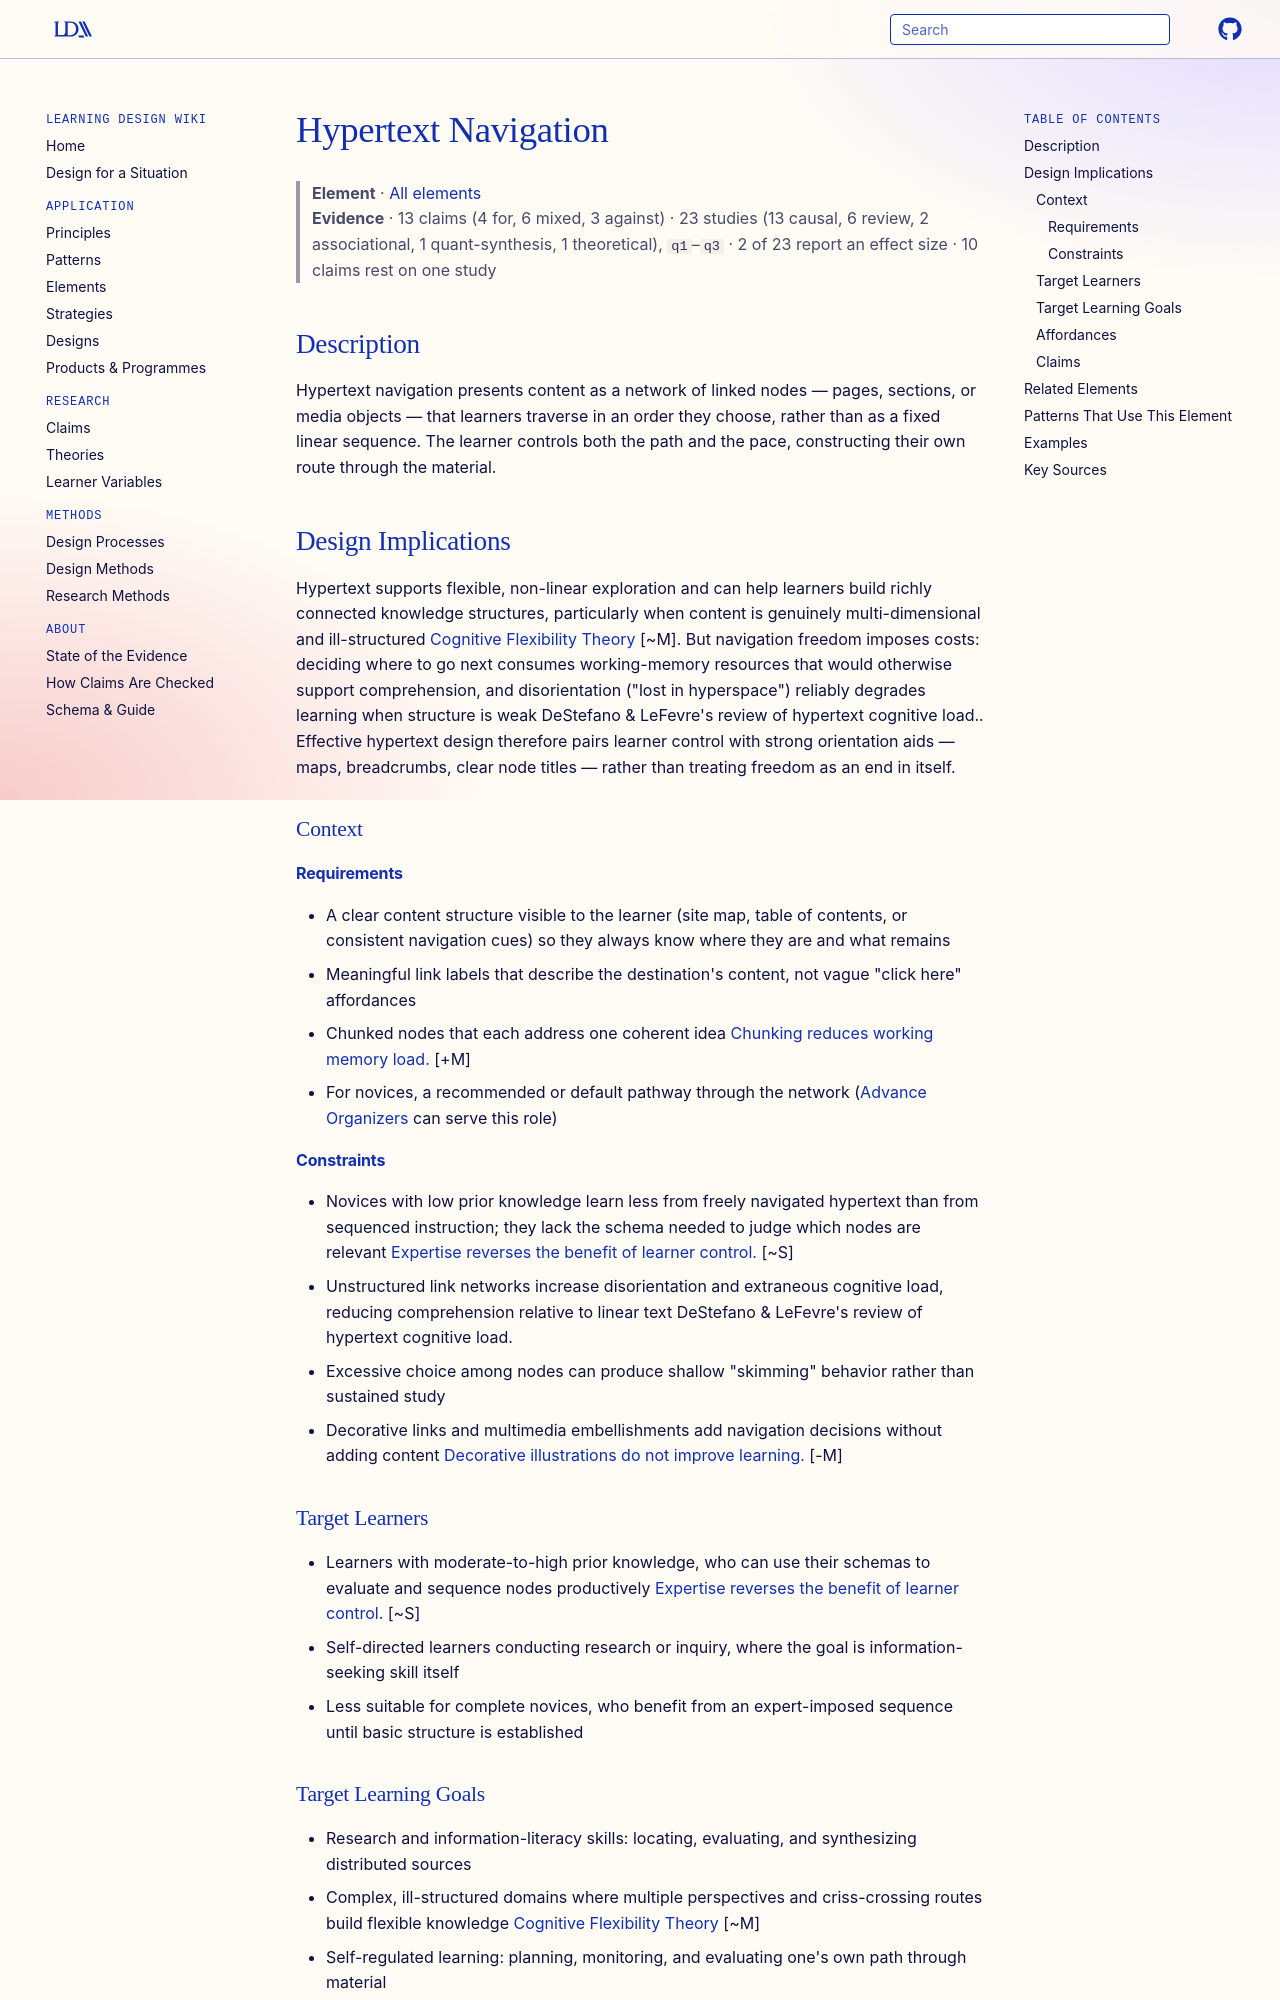

repository: Learning-Design-Alliance/learning-wiki · page: elements/hypertext-navigation/index.html · generator: mkdocs

---
type: element
id: hypertext-navigation
title: Hypertext Navigation
description: Learners explore interconnected digital content at their own pace.
canonical: true
status: review
generated:
  by: "claude/unspecified"
  at: 2026-08-29
---

# Hypertext Navigation

> **Element** · [All elements](index.md)
> **Evidence** · 13 claims (4 for, 6 mixed, 3 against) · 23 studies (13 causal, 6 review, 2 associational, 1 quant-synthesis, 1 theoretical), `q1`–`q3` · 2 of 23 report an effect size · 10 claims rest on one study

## Description
Hypertext navigation presents content as a network of linked nodes — pages, sections, or media objects — that learners traverse in an order they choose, rather than as a fixed linear sequence. The learner controls both the path and the pace, constructing their own route through the material.

## Design Implications

Hypertext supports flexible, non-linear exploration and can help learners build richly connected knowledge structures, particularly when content is genuinely multi-dimensional and ill-structured [Cognitive Flexibility Theory](../theories/cognitive-flexibility-theory.md) [~M]. But navigation freedom imposes costs: deciding where to go next consumes working-memory resources that would otherwise support comprehension, and disorientation ("lost in hyperspace") reliably degrades learning when structure is weak DeStefano & LeFevre's review of hypertext cognitive load.. Effective hypertext design therefore pairs learner control with strong orientation aids — maps, breadcrumbs, clear node titles — rather than treating freedom as an end in itself.

### Context
#### Requirements
- A clear content structure visible to the learner (site map, table of contents, or consistent navigation cues) so they always know where they are and what remains
- Meaningful link labels that describe the destination's content, not vague "click here" affordances
- Chunked nodes that each address one coherent idea [Chunking reduces working memory load.](../claims/chunking-reduces-working-memory-load.md) [+M]
- For novices, a recommended or default pathway through the network ([Advance Organizers](advance-organizers.md) can serve this role)

#### Constraints
- Novices with low prior knowledge learn less from freely navigated hypertext than from sequenced instruction; they lack the schema needed to judge which nodes are relevant [Expertise reverses the benefit of learner control.](../claims/expertise-reversal-effect.md) [~S]
- Unstructured link networks increase disorientation and extraneous cognitive load, reducing comprehension relative to linear text DeStefano & LeFevre's review of hypertext cognitive load.
- Excessive choice among nodes can produce shallow "skimming" behavior rather than sustained study
- Decorative links and multimedia embellishments add navigation decisions without adding content [Decorative illustrations do not improve learning.](../claims/seductive-details-effect.md) [-M]

### Target Learners
- Learners with moderate-to-high prior knowledge, who can use their schemas to evaluate and sequence nodes productively [Expertise reverses the benefit of learner control.](../claims/expertise-reversal-effect.md) [~S]
- Self-directed learners conducting research or inquiry, where the goal is information-seeking skill itself
- Less suitable for complete novices, who benefit from an expert-imposed sequence until basic structure is established

### Target Learning Goals
- Research and information-literacy skills: locating, evaluating, and synthesizing distributed sources
- Complex, ill-structured domains where multiple perspectives and criss-crossing routes build flexible knowledge [Cognitive Flexibility Theory](../theories/cognitive-flexibility-theory.md) [~M]
- Self-regulated learning: planning, monitoring, and evaluating one's own path through material
